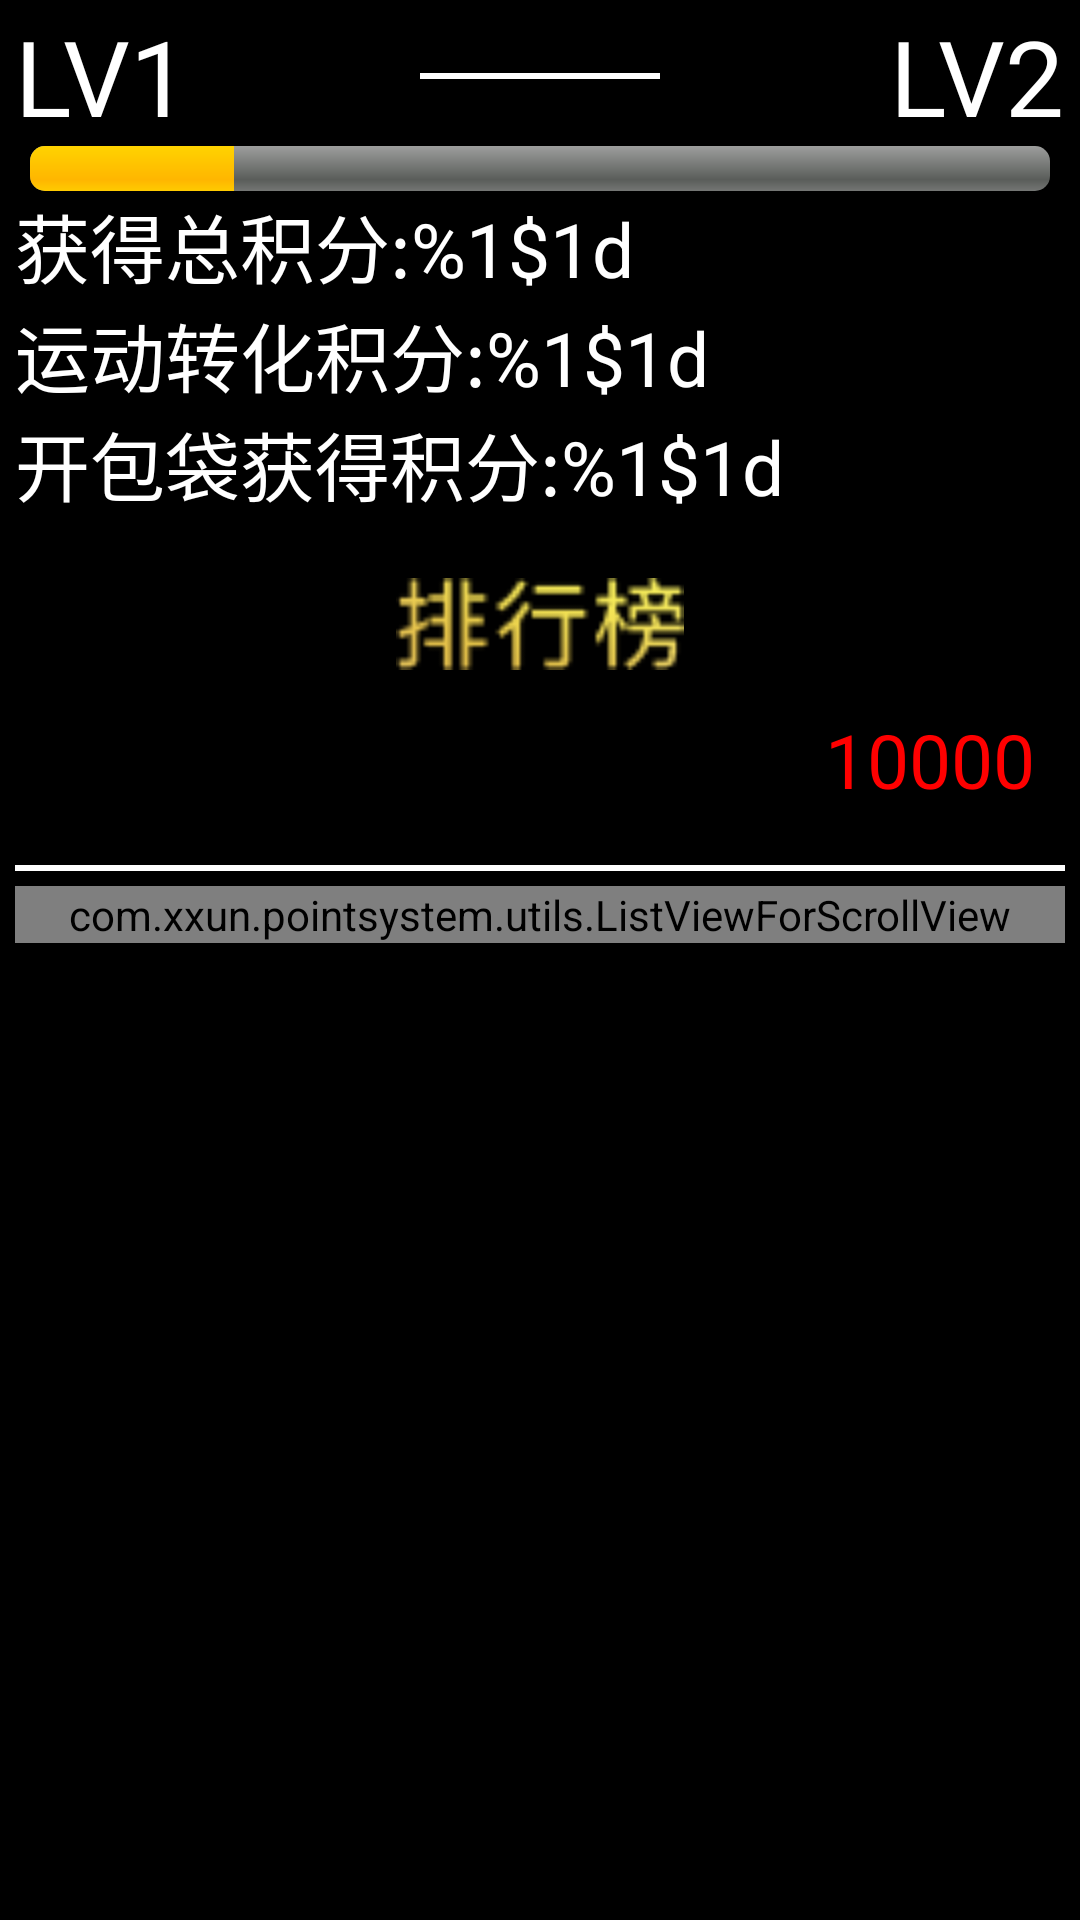

This screen was rendered from an Android layout file. Write that file and the resources it references.
<!-- AndroidManifest.xml: application theme android:Theme.Black.NoTitleBar.Fullscreen -->
<!-- res/layout/detail.xml -->
<?xml version="1.0" encoding="utf-8"?>
<RelativeLayout xmlns:android="http://schemas.android.com/apk/res/android"
    android:id="@+id/activity_main"
    android:layout_width="match_parent"
    android:layout_height="match_parent"
    android:background="@null">

    <ScrollView
        android:layout_width="wrap_content"
        android:layout_height="wrap_content"
        android:layout_marginTop="2dp">
        <RelativeLayout
            android:layout_width="match_parent"
            android:layout_height="match_parent"
            android:layout_alignParentBottom="true"
            android:layout_marginLeft="5dp"
            android:layout_marginRight="5dp">

            <RelativeLayout
                android:id="@+id/level_display"
                android:layout_width="wrap_content"
                android:layout_height="wrap_content">
                <TextView
                    android:id="@+id/level_left"
                    android:text="LV1"
                    android:layout_width="wrap_content"
                    android:layout_height="wrap_content"
                    android:layout_alignParentTop="true"
                    android:layout_alignParentLeft="true"
                    android:textSize="35dp"
                    android:textColor="@color/white"/>

                <View
                    android:layout_width="80dp"
                    android:layout_height="2dp"
                    android:background="@drawable/divider"
                    android:layout_marginTop="10dp"
                    android:layout_centerInParent="true"/>

                <TextView
                    android:id="@+id/level_right"
                    android:text="LV2"
                    android:layout_width="wrap_content"
                    android:layout_height="wrap_content"
                    android:layout_alignParentTop="true"
                    android:layout_alignParentRight="true"
                    android:textSize="35dp"
                    android:textColor="@color/white"/>
            </RelativeLayout>

            <ProgressBar
                android:layout_gravity="center_horizontal"
                android:id="@+id/progesss"
                android:layout_below="@+id/level_display"
                style="@android:style/Widget.ProgressBar.Horizontal"
                android:layout_width="match_parent"
                android:layout_height="15dp"
                android:layout_marginLeft="5dp"
                android:layout_marginRight="5dp"
                android:layout_centerHorizontal="true"
                android:background="@null"
                android:indeterminateDrawable="@android:drawable/progress_indeterminate_horizontal"
                android:indeterminateOnly="false"
                android:max="100"
                android:maxHeight="50dp"
                android:minHeight="20dp"
                android:progress="20"/>

            <TextView
                android:id="@+id/decribe1"
                android:text="@string/total_point"
                android:layout_width="wrap_content"
                android:layout_height="wrap_content"
                android:layout_below="@id/progesss"
                android:textSize="25dp"
                android:textColor="@color/white"/>

            <TextView
                android:id="@+id/decribe2"
                android:text="@string/covert_point_from_step"
                android:layout_width="wrap_content"
                android:layout_height="wrap_content"
                android:layout_below="@id/decribe1"
                android:textSize="25dp"
                android:textColor="@color/white"/>

            <TextView
                android:id="@+id/decribe3"
                android:text="@string/obtain_point_from_bag"
                android:layout_width="wrap_content"
                android:layout_height="wrap_content"
                android:layout_below="@id/decribe2"
                android:textSize="25dp"
                android:textColor="@color/white"/>

            <ImageView
                android:id="@+id/rank_title"
                android:layout_width="wrap_content"
                android:layout_height="wrap_content"
                android:layout_marginTop="20dp"
                android:layout_centerHorizontal="true"
                android:layout_below="@id/decribe3"
                android:src="@drawable/rank_title"/>

            <RelativeLayout
                android:id="@+id/rank_layout"
                android:layout_below="@+id/rank_title"
                android:layout_width="wrap_content"
                android:layout_height="wrap_content">

                <RelativeLayout
                    android:id="@+id/my_rank"
                    android:layout_width="wrap_content"
                    android:layout_height="wrap_content">

                    <ImageView
                        android:id="@+id/myavatar"
                        android:layout_width="60dp"
                        android:layout_height="60dp"
                        android:src="@drawable/man_small_01" />

                    <TextView
                        android:id="@+id/myname"
                        android:layout_width="wrap_content"
                        android:layout_height="wrap_content"
                        android:layout_toRightOf="@+id/myavatar"
                        android:layout_marginLeft="10dp"
                        android:layout_centerVertical="true"
                        android:gravity="left"
                        android:textColor="@color/white"
                        android:textSize="25dp" />

                    <TextView
                        android:id="@+id/mypoint"
                        android:layout_width="wrap_content"
                        android:layout_height="wrap_content"
                        android:layout_alignParentRight="true"
                        android:layout_centerVertical="true"
                        android:layout_marginRight="10dp"
                        android:gravity="left"
                        android:text="10000"
                        android:textColor="@color/red"
                        android:textSize="25dp" />
                </RelativeLayout>

                <View
                    android:id="@+id/divider_line"
                    android:layout_width="match_parent"
                    android:layout_height="2dp"
                    android:background="@drawable/divider"
                    android:layout_below="@+id/my_rank"
                    android:layout_marginTop="5dp"
                    android:layout_centerHorizontal="true"/>

                <TextView
                    android:id="@+id/rank_no_statics"
                    android:text="@string/rank_title"
                    android:layout_below="@+id/divider_line"
                    android:layout_width="wrap_content"
                    android:layout_height="wrap_content"
                    android:layout_centerHorizontal="true"
                    android:textSize="40dp"
                    android:textColor="@color/white"
                    android:visibility="gone"/>

                <com.xxun.pointsystem.utils.ListViewForScrollView
                    android:id="@+id/listview"
                    android:layout_width="match_parent"
                    android:layout_height="match_parent"
                    android:layout_below="@+id/divider_line"
                    android:layout_marginTop="5dp"/>
            </RelativeLayout>

        </RelativeLayout>
	</ScrollView>
</RelativeLayout>
<!-- resources referenced by this layout -->
<resources>
  <color name="red">#FF0000</color>
  <color name="white">#FFFFFF</color>
  <!-- drawable divider: png bitmap (drawable-ldpi, 933 bytes) -->
  <!-- drawable rank_title: png bitmap (drawable-ldpi, 3612 bytes) -->
  <string name="covert_point_from_step">运动转化积分:%1$1d</string>
  <string name="obtain_point_from_bag">开包袋获得积分:%1$1d</string>
  <string name="rank_title">排行榜</string>
  <string name="total_point">获得总积分:%1$1d</string>
</resources>
